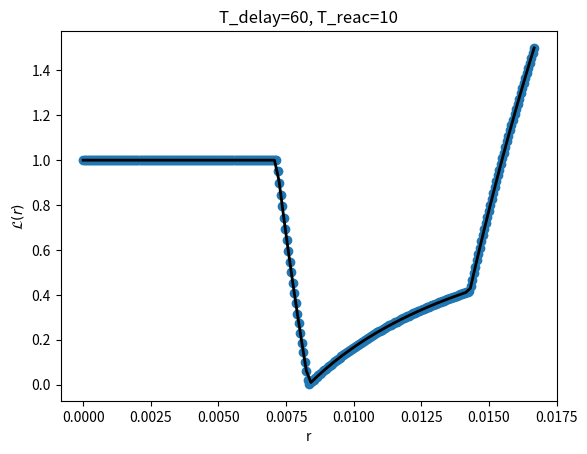

Python code for this plot:
import numpy as np
import matplotlib.pyplot as plt

# Define the function
def L(r):
    if -1 / (2 * (T_delay + T_reac)) <= r <= 1 / (2 * (T_delay + T_reac)):
        return 1
    elif 1 / (2 * (T_delay + T_reac)) < r <= 1 / (2 * T_delay):
        return 1 / (2 * T_reac*r)  - T_delay / T_reac
    elif 1 / (2 * T_delay) < r <= 1 / (T_delay + T_reac):
        return 1 - 1 / (2 * T_delay * r)
    elif 1 / (T_reac+ T_delay) < r <= 1 / (T_delay):
        return 2+T_delay/T_reac -1/2/r/T_delay - 1/r/T_reac
    elif (T_delay == T_reac) and (1/2/T_delay <= r <= 3/4/T_delay):
        return 3- 3/T_delay/r/2
    else:
        return np.nan  # Return NaN for out-of-bound values

def loss_function(r, T_delay, T_reac,dt = 0.01):
    
    x = np.linspace(0,T_delay,int(T_delay/dt))
    
    # First integral term
    integral_1 = dt / T_delay * np.sum(np.heaviside(-np.sin(2 * np.pi * r *x), 0))
    
    x = np.linspace(T_delay,T_delay+T_reac,int(T_reac/dt))
    # Second integral term
    integral_2 = dt / T_reac * np.sum(1 - np.heaviside(-np.sin(2 * np.pi * r * x), 0))
    
    # Loss
    return integral_1 + integral_2

# Parameter values
T_delay = 60  # Example value, adjust as needed
T_reac = 10  # Example value, adjust as needed


# Create an array of r values
r_values = np.linspace(0 / (2 * (T_delay + T_reac)), 1 / (T_delay), 100)



L_values = [L(r) for r in r_values]



r_values_emp = np.linspace(0 / (2* (T_delay + T_reac)), 1 / (T_delay), 300)

#r_values_emp = np.linspace(0,0.002,1000)

loss_values = [loss_function(r, T_delay, T_reac) for r in r_values_emp]

plt.plot(r_values,L_values,color = 'black',linewidth =2)

plt.scatter(r_values_emp, loss_values)
plt.xlabel("r")
plt.ylabel(r"$\mathcal{L}(r)$")
plt.title(f"T_delay={T_delay}, T_reac={T_reac}")

plt.savefig('loss_function.pdf')


